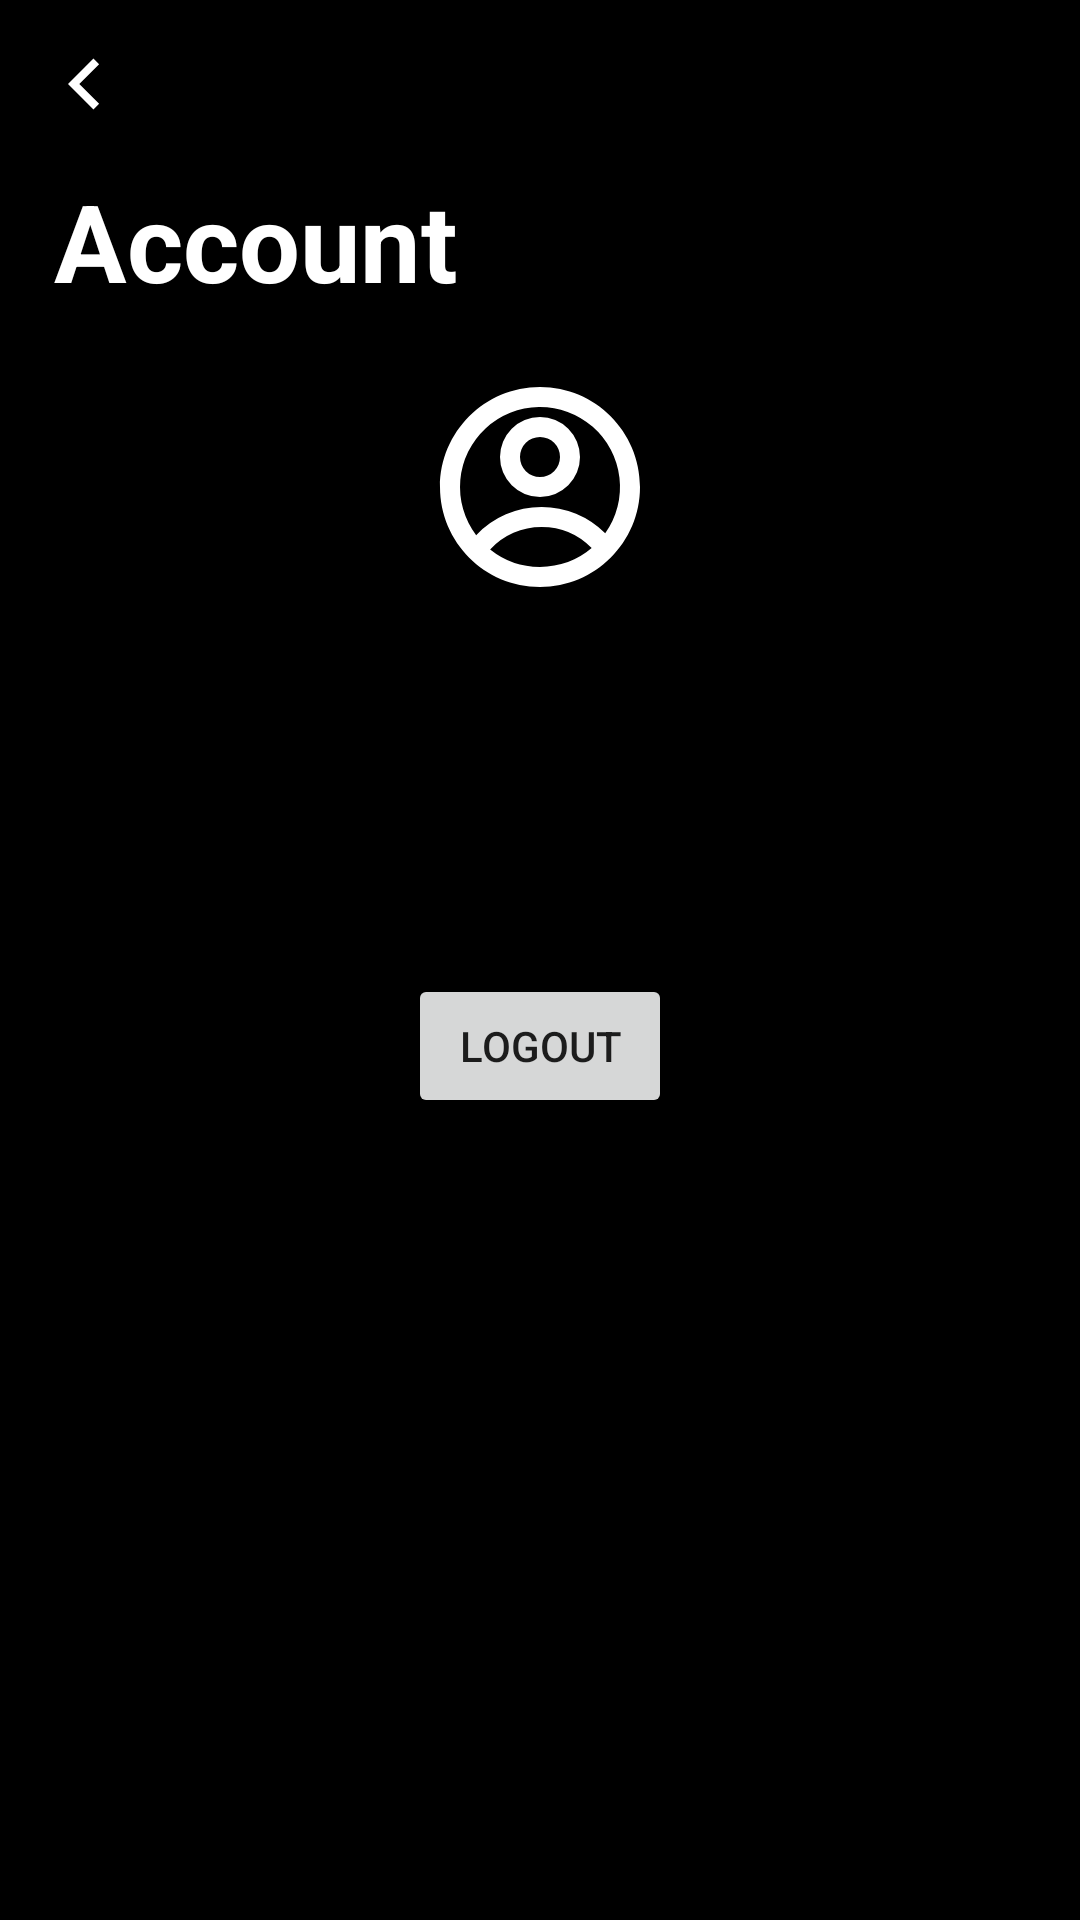

Reconstruct the res/layout file that produces this screen, plus the resources it refers to.
<!-- AndroidManifest.xml: application theme Theme.FilmSpace -->
<!-- res/layout/fragment_account.xml -->
<?xml version="1.0" encoding="utf-8"?>
<androidx.constraintlayout.widget.ConstraintLayout xmlns:android="http://schemas.android.com/apk/res/android"
    xmlns:app="http://schemas.android.com/apk/res-auto"
    xmlns:tools="http://schemas.android.com/tools"
    android:layout_width="match_parent"
    android:layout_height="match_parent"
    android:background="@color/black"
    tools:context=".presentation.fragments.AccountFragment">

    <androidx.appcompat.widget.Toolbar
        android:id="@+id/account_toolbar"
        android:layout_width="match_parent"
        android:layout_height="wrap_content"
        android:background="@android:color/transparent"
        android:theme="@style/ThemeOverlay.AppCompat.ActionBar"
        app:layout_constraintEnd_toEndOf="parent"
        app:layout_constraintStart_toStartOf="parent"
        app:layout_constraintTop_toTopOf="parent"
        app:navigationIcon="@drawable/ic_arrow_left"
        app:popupTheme="@style/ThemeOverlay.AppCompat.Light" />

    <TextView
        android:id="@+id/tv_account"
        android:layout_width="0dp"
        android:layout_height="wrap_content"
        android:layout_marginStart="18dp"
        android:layout_marginEnd="18dp"
        android:text="Account"
        android:textColor="@color/white"
        android:textSize="36sp"
        android:textStyle="bold"
        app:layout_constraintEnd_toEndOf="parent"
        app:layout_constraintStart_toStartOf="parent"
        app:layout_constraintTop_toBottomOf="@id/account_toolbar" />

    <ScrollView
        android:layout_width="match_parent"
        android:layout_height="0dp"
        app:layout_constraintBottom_toBottomOf="parent"
        app:layout_constraintEnd_toEndOf="parent"
        app:layout_constraintStart_toStartOf="parent"
        app:layout_constraintTop_toBottomOf="@id/tv_account">

        <androidx.constraintlayout.widget.ConstraintLayout
            android:layout_width="match_parent"
            android:layout_height="match_parent">


            <ImageView
                android:id="@+id/iv_avatar"
                android:layout_width="80dp"
                android:layout_height="80dp"
                android:layout_marginTop="18dp"
                android:scaleType="centerCrop"
                android:src="@drawable/ic_account"
                app:layout_constraintEnd_toEndOf="parent"
                app:layout_constraintStart_toStartOf="parent"
                app:layout_constraintTop_toTopOf="parent" />

            <TextView
                android:id="@+id/tv_login"
                android:layout_width="0dp"
                android:layout_height="wrap_content"
                android:layout_marginStart="18dp"
                android:layout_marginTop="18dp"
                android:layout_marginEnd="18dp"
                android:gravity="center"
                android:textColor="@color/white"
                android:textSize="24sp"
                android:textStyle="bold"
                app:layout_constraintEnd_toEndOf="parent"
                app:layout_constraintStart_toStartOf="parent"
                app:layout_constraintTop_toBottomOf="@id/iv_avatar"
                tools:text="Username" />

            <TextView
                android:id="@+id/tv_name"
                android:layout_width="0dp"
                android:layout_height="wrap_content"
                android:layout_marginTop="8dp"
                android:gravity="center"
                android:textColor="@color/white"
                app:layout_constraintEnd_toEndOf="@id/tv_login"
                app:layout_constraintStart_toStartOf="@id/tv_login"
                app:layout_constraintTop_toBottomOf="@id/tv_login"
                tools:text="Username" />

            <Button
                android:id="@+id/button_logout"
                android:layout_width="wrap_content"
                android:layout_height="wrap_content"
                android:layout_marginTop="72dp"
                android:text="Logout"
                app:layout_constraintEnd_toEndOf="parent"
                app:layout_constraintStart_toStartOf="parent"
                app:layout_constraintTop_toBottomOf="@id/tv_login" />


        </androidx.constraintlayout.widget.ConstraintLayout>


    </ScrollView>

</androidx.constraintlayout.widget.ConstraintLayout>
<!-- resources referenced by this layout -->
<resources>
  <color name="black">#FF000000</color>
  <color name="white">#FFFFFFFF</color>
  <!-- drawable ic_account (drawable) -->
  <vector xmlns:android="http://schemas.android.com/apk/res/android"
      android:width="24dp"
      android:height="24dp"
      android:viewportWidth="24"
      android:viewportHeight="24">
    <path
        android:fillColor="@color/white"
        android:pathData="M12,22C6.477,22 2,17.523 2,12S6.477,2 12,2s10,4.477 10,10 -4.477,10 -10,10zM7.013,18.256A7.966,7.966 0,0 0,12 20c1.97,0 3.773,-0.712 5.167,-1.892A6.979,6.979 0,0 0,12.16 16a6.981,6.981 0,0 0,-5.147 2.256zM5.616,16.82A8.975,8.975 0,0 1,12.16 14a8.972,8.972 0,0 1,6.362 2.634,8 8,0 1,0 -12.906,0.187zM12,13a4,4 0,1 1,0 -8,4 4,0 0,1 0,8zM12,11a2,2 0,1 0,0 -4,2 2,0 0,0 0,4z"/>
  </vector>
  <!-- drawable ic_arrow_left (drawable) -->
  <vector xmlns:android="http://schemas.android.com/apk/res/android"
      android:width="32dp"
      android:height="32dp"
      android:viewportWidth="24"
      android:viewportHeight="24">
    <path
        android:fillColor="@color/white"
        android:pathData="M10.828,12l4.95,4.95 -1.414,1.414L8,12l6.364,-6.364 1.414,1.414z"/>
  </vector>
  <style name="Theme.FilmSpace" parent="Theme.MaterialComponents.DayNight.NoActionBar">
          
          <item name="colorPrimary">@color/black</item>
          <item name="colorPrimaryVariant">@color/surface</item>
          <item name="colorOnPrimary">@color/white</item>
          
          <item name="colorSecondary">@color/gray_light</item>
          <item name="colorSecondaryVariant">@color/teal_700</item>
          <item name="colorOnSecondary">@color/black</item>
          
          <item name="android:statusBarColor">@android:color/transparent</item>
          <item name="android:navigationBarColor">@android:color/transparent</item>
          
      </style>
  <color name="surface">#27292D</color>
  <color name="teal_700">#FF018786</color>
</resources>
